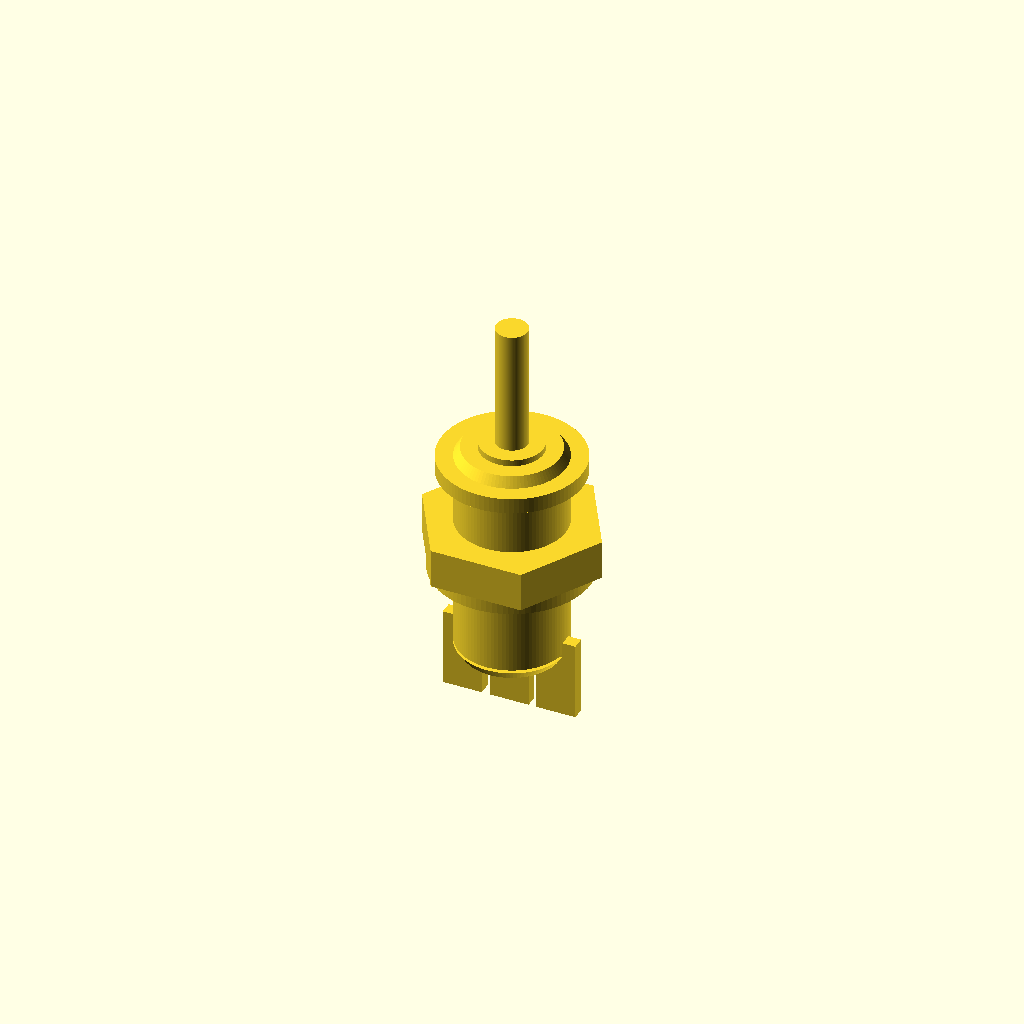
Cell 1: the model at its default parameters.
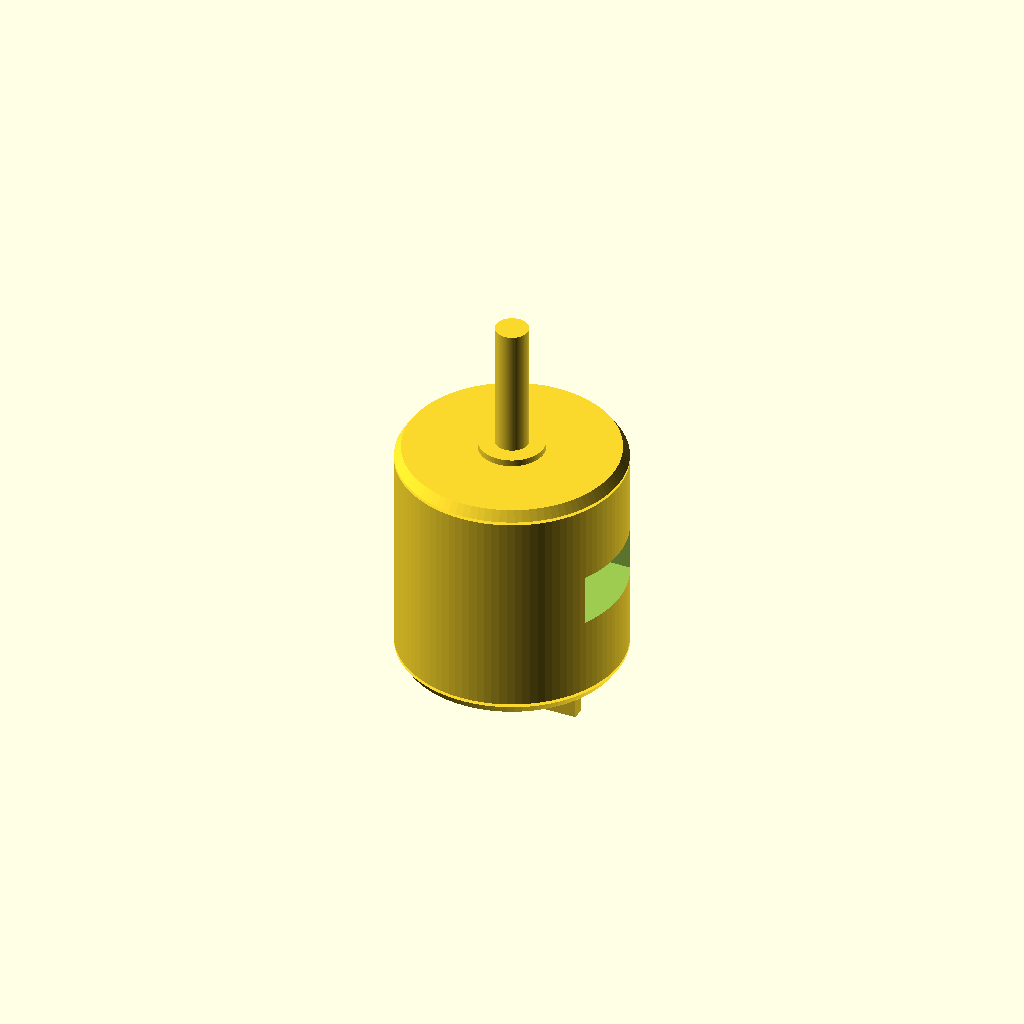
Cell 2: the same model with body_diameter = 13.72.
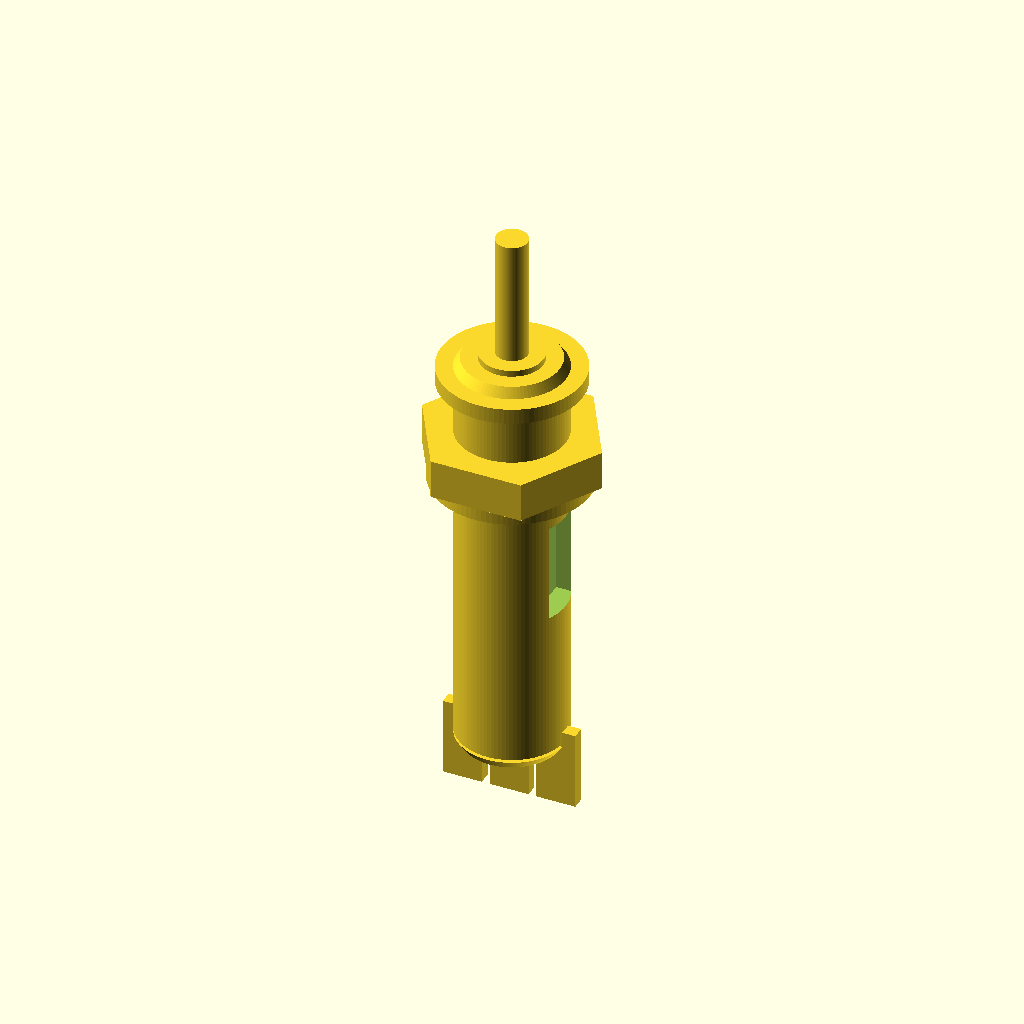
Cell 3: body_height = 25.4 (everything else at default).
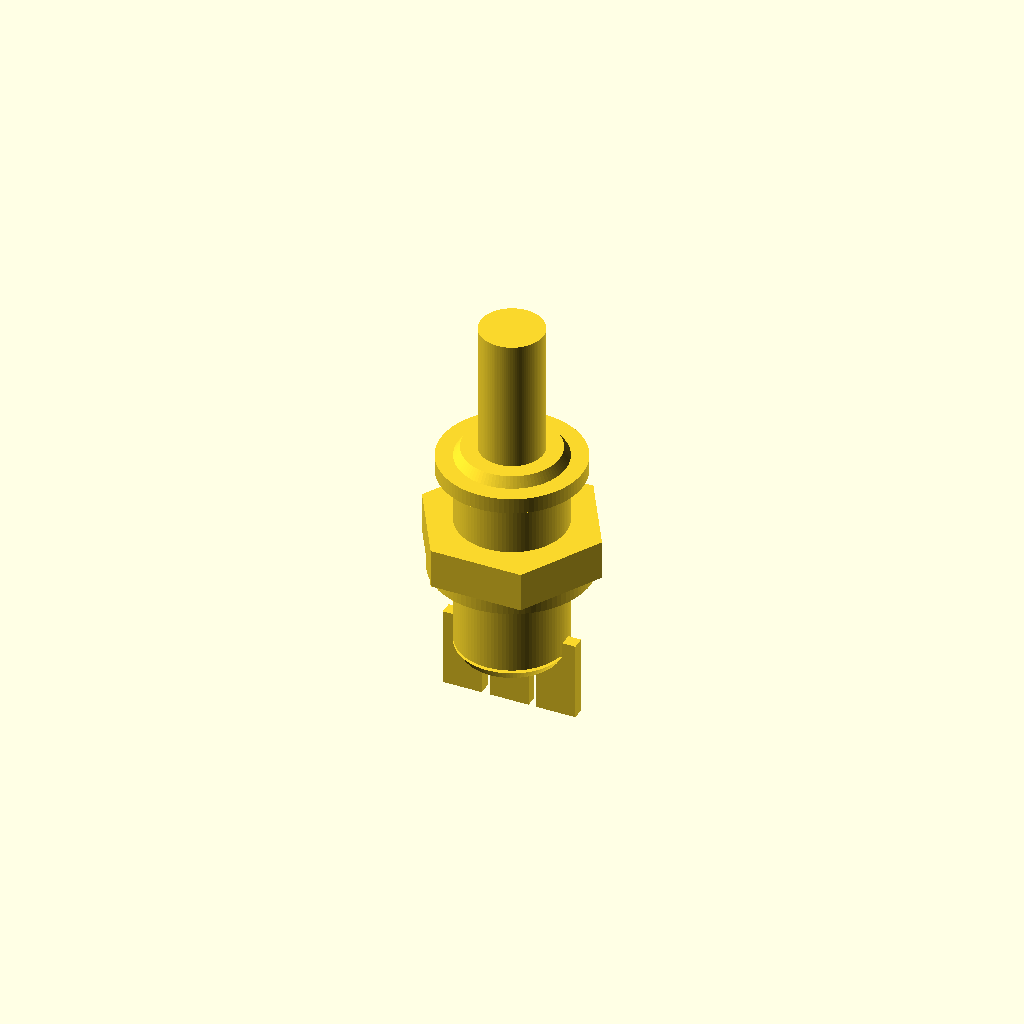
Cell 4: lever_diameter = 4 (everything else at default).
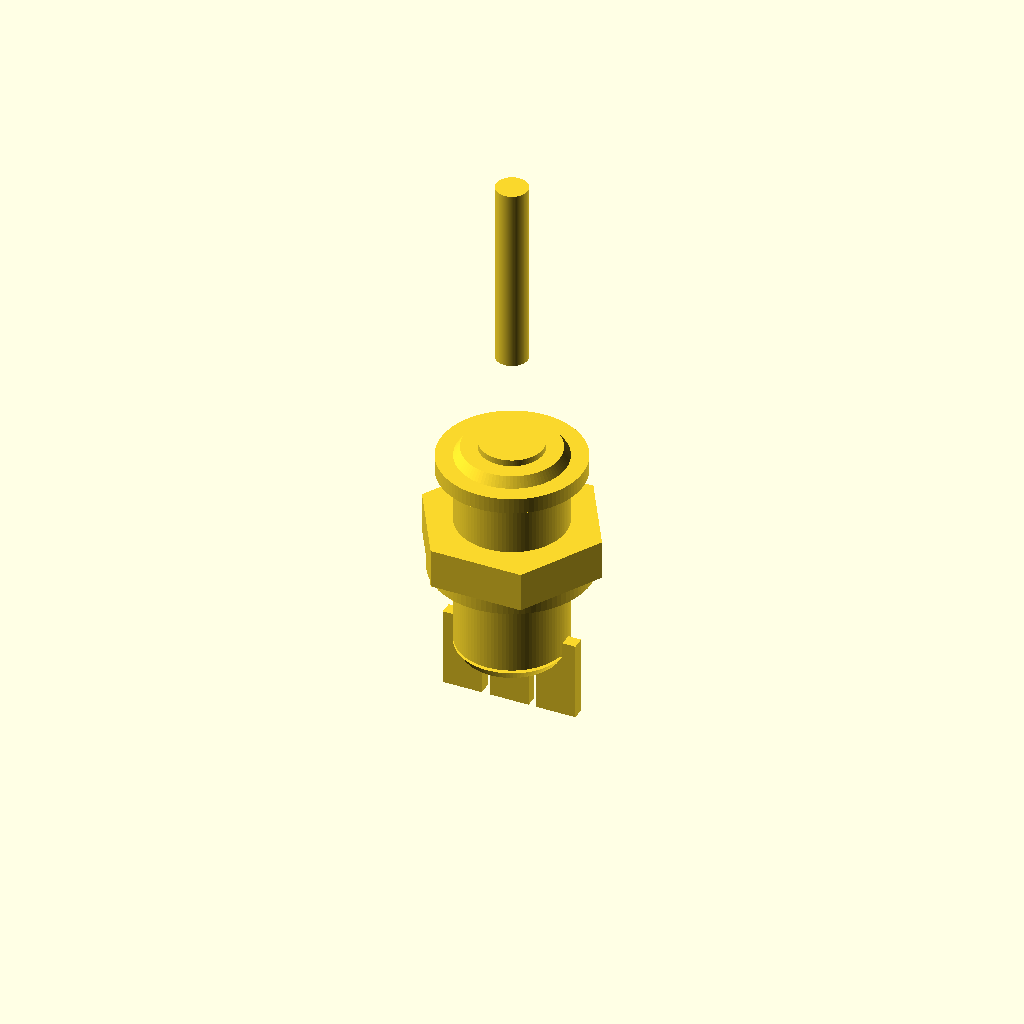
Cell 5 — lever_exposed_above_body set to 20, the other parameters unchanged.
All cells are drawn from one camera (rotation 55°, 0°, 25°, orthographic, colour scheme Cornfield), so only the parameter changes between them.
Source of the model, results/nopscadlib/ablations/no_retrieval/scad/toggle__CK7101.scad:
$fn = 96;

// =====================
// Parameters (mm)
// =====================
body_diameter = 6.86;                 // requested body diameter
body_height   = 12.7;                 // requested body height

lever_diameter = 2.0;
lever_length = 12.0;
lever_exposed_above_body = 10.0;

flange_diameter = 9.0;
flange_thickness = 1.0;

pivot_boss_diameter = 4.0;
pivot_boss_height = 2.0;

thread_outer_diameter = 6.6;
thread_height = 6.0;

nut_flat_width = 10.0;               // across flats
nut_thickness = 2.5;

washer_diameter = 10.0;
washer_thickness = 0.8;

lug_width = 2.5;
lug_thickness = 0.8;
lug_length = 5.0;
lug_spacing = 3.0;

chamfer_height = 0.6;
chamfer_radial = 0.4;

overlap = 0.8;                       // intentional overlap to guarantee connectivity

// =====================
// Helpers
// =====================
module hex_prism(af, h, center=true) {
    // Regular hex with across-flats = af
    r = af / sqrt(3); // circumradius
    cylinder(r=r, h=h, $fn=6, center=center);
}

// =====================
// Parts (all centered on Z=0 body)
// =====================
module switch_body() {
    cylinder(r=body_diameter/2, h=body_height, center=true);
}

module top_bushing_flange() {
    translate([0,0, body_height/2 + flange_thickness/2 - overlap])
        cylinder(r=flange_diameter/2, h=flange_thickness, center=true);
}

module lever_pivot_boss() {
    translate([0,0, body_height/2 + pivot_boss_height/2 - overlap])
        cylinder(r=pivot_boss_diameter/2, h=pivot_boss_height, center=true);
}

module toggle_lever() {
    // Ensure lever intersects pivot boss by overlap
    lever_center_z = body_height/2 + lever_exposed_above_body - lever_length/2 - overlap;
    translate([0,0, lever_center_z])
        cylinder(r=lever_diameter/2, h=lever_length, center=true);
}

module thread_detail() {
    // Threaded bushing region on upper half of body; overlaps into body
    translate([0,0, body_height/2 - thread_height/2 - overlap])
        cylinder(r=thread_outer_diameter/2, h=thread_height, center=true);
}

module mounting_nut() {
    // Place nut around threaded region; overlap into thread
    nut_center_z = (body_height/2 - thread_height) + nut_thickness/2 - overlap;
    translate([0,0, nut_center_z])
        hex_prism(nut_flat_width, nut_thickness, center=true);
}

module washer() {
    // Washer just below nut; overlap into nut/thread stack
    washer_center_z = (body_height/2 - thread_height) - washer_thickness/2 - overlap;
    translate([0,0, washer_center_z])
        cylinder(r=washer_diameter/2, h=washer_thickness, center=true);
}

module terminal_lug(xoff) {
    // Lugs extend downward from bottom face; overlap into body
    lug_center_z = -body_height/2 - lug_length/2 + overlap;
    translate([xoff, 0, lug_center_z])
        cube([lug_width, lug_thickness, lug_length], center=true);
}

module terminal_lugs() {
    union() {
        terminal_lug(-lug_spacing);
        terminal_lug(0);
        terminal_lug(lug_spacing);
    }
}

module chamfer_top_ring() {
    // Small chamfer ring that overlaps into body
    translate([0,0, body_height/2 - chamfer_height/2 + overlap])
        cylinder(r1=body_diameter/2, r2=max(0.01, body_diameter/2 - chamfer_radial),
                 h=chamfer_height, center=true);
}

module chamfer_bottom_ring() {
    translate([0,0, -body_height/2 + chamfer_height/2 - overlap])
        cylinder(r1=max(0.01, body_diameter/2 - chamfer_radial), r2=body_diameter/2,
                 h=chamfer_height, center=true);
}

module fillets_chamfers() {
    union() {
        chamfer_top_ring();
        chamfer_bottom_ring();
    }
}

module engraved_markings() {
    // Subtractive pocket on side; ensure it intersects body
    // (kept shallow so it doesn't split the solid)
    pocket_depth = body_diameter * 0.25;
    pocket_w = body_diameter * 0.45;
    pocket_h = body_height * 0.25;

    translate([body_diameter/2 - pocket_depth/2 + overlap/2, 0, 0])
        cube([pocket_depth, pocket_w, pocket_h], center=true);
}

// =====================
// Assembly (single connected solid)
// =====================
module complete_model() {
    difference() {
        union() {
            switch_body();
            thread_detail();
            top_bushing_flange();
            lever_pivot_boss();
            toggle_lever();
            mounting_nut();
            washer();
            terminal_lugs();
            fillets_chamfers();
        }
        engraved_markings();
    }
}

complete_model();
Customizer parameters (derived from the source; name, type, default, range or options):
body_diameter: number, default 6.86
body_height: number, default 12.7
lever_diameter: number, default 2
lever_length: number, default 12
lever_exposed_above_body: number, default 10
flange_diameter: number, default 9
flange_thickness: number, default 1
pivot_boss_diameter: number, default 4
pivot_boss_height: number, default 2
thread_outer_diameter: number, default 6.6
thread_height: number, default 6
nut_flat_width: number, default 10
nut_thickness: number, default 2.5
washer_diameter: number, default 10
washer_thickness: number, default 0.8
lug_width: number, default 2.5
lug_thickness: number, default 0.8
lug_length: number, default 5
lug_spacing: number, default 3
chamfer_height: number, default 0.6
chamfer_radial: number, default 0.4
overlap: number, default 0.8
